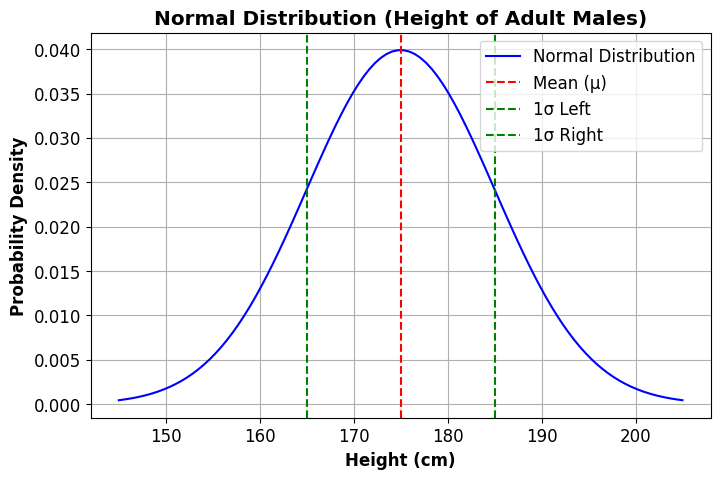
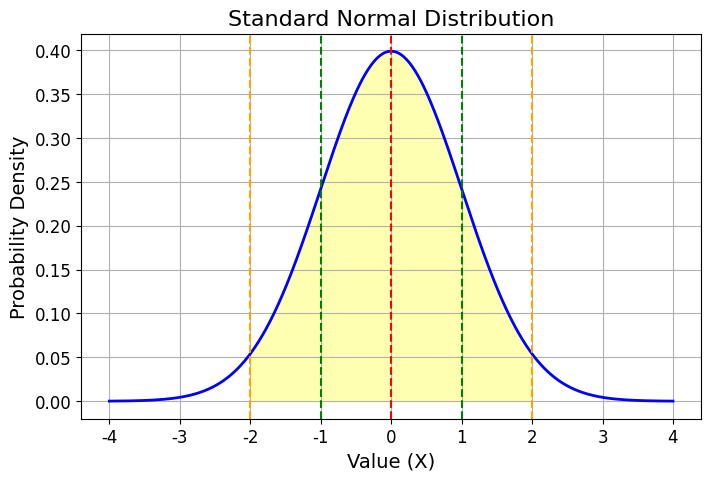
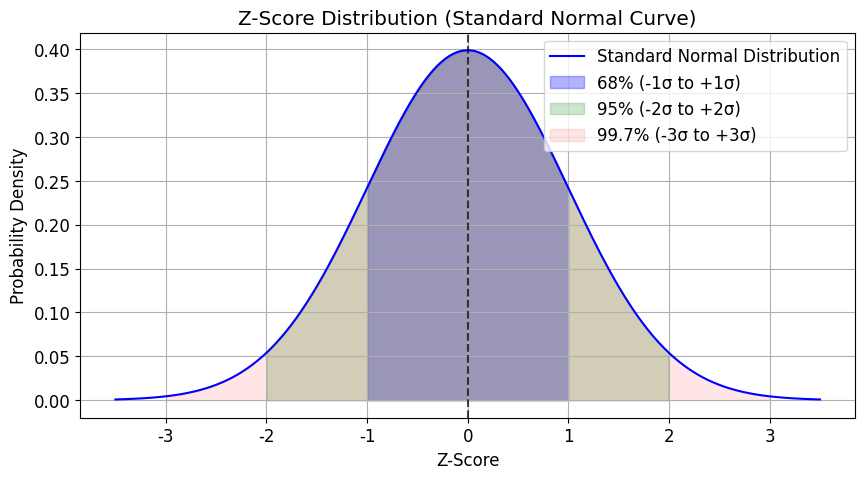
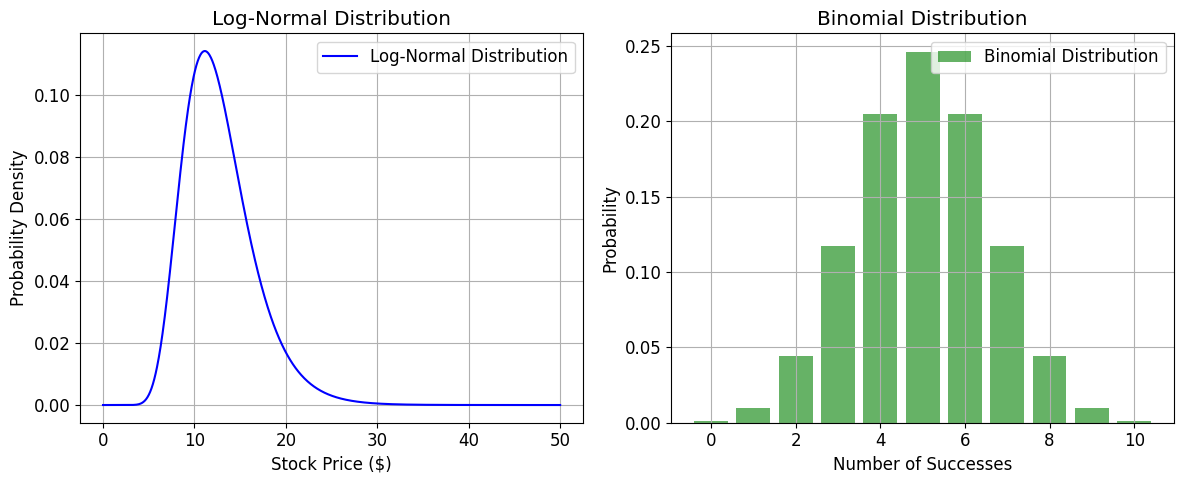

Write the Python code that produced these figures, in order.
import numpy as np
import matplotlib.pyplot as plt
from scipy.stats import norm

# Define mean and standard deviation
mu = 175  # Mean height
sigma = 10  # Standard deviation

# Generate x values from (mean - 3σ) to (mean + 3σ)
x = np.linspace(mu - 3*sigma, mu + 3*sigma, 100)
y = norm.pdf(x, mu, sigma)

# Set font properties
plt.rcParams["font.family"] = "Courier New"
plt.rcParams["font.size"] = 12

# Plot the Normal Distribution curve
plt.figure(figsize=(8, 5))
plt.plot(x, y, label="Normal Distribution", color='blue')

# Add mean and standard deviation markers
plt.axvline(mu, color='red', linestyle='dashed', label="Mean (μ)")
plt.axvline(mu - sigma, color='green', linestyle='dashed', label="1σ Left")
plt.axvline(mu + sigma, color='green', linestyle='dashed', label="1σ Right")

# Labels and title with custom font
plt.title("Normal Distribution (Height of Adult Males)", fontweight='bold')
plt.xlabel("Height (cm)", fontweight='bold')
plt.ylabel("Probability Density", fontweight='bold')
plt.legend()
plt.grid()

# Show the plot
plt.show()

import numpy as np
import matplotlib.pyplot as plt
from scipy.stats import norm

# Parameters for Standard Normal Distribution
mu = 0      # Mean
sigma = 1   # Standard Deviation

# Generate data points for x-axis (from -4 to 4 to cover most of the distribution)
x = np.linspace(-4, 4, 1000)

# Generate the corresponding y-values (probability density function of the standard normal distribution)
y = norm.pdf(x, mu, sigma)

# Plot the graph
plt.figure(figsize=(8, 5))
plt.plot(x, y, label='Standard Normal Distribution', color='b', lw=2)

# Add labels and title
plt.title('Standard Normal Distribution', fontsize=16)
plt.xlabel('Value (X)', fontsize=14)
plt.ylabel('Probability Density', fontsize=14)

# Marking the mean (mu) and the standard deviations (sigma)
plt.axvline(mu, color='r', linestyle='--', label=f'Mean (μ = {mu})')
plt.axvline(mu + sigma, color='g', linestyle='--', label=f'1 Standard Deviation (μ + σ)')
plt.axvline(mu - sigma, color='g', linestyle='--', label=f'1 Standard Deviation (μ - σ)')
plt.axvline(mu + 2*sigma, color='orange', linestyle='--', label=f'2 Standard Deviations (μ + 2σ)')
plt.axvline(mu - 2*sigma, color='orange', linestyle='--', label=f'2 Standard Deviations (μ - 2σ)')

# Fill between the curve and x-axis (shading for the standard deviation intervals)
plt.fill_between(x, y, where=(x >= mu - 2*sigma) & (x <= mu + 2*sigma), color='yellow', alpha=0.3, label="95% Coverage (±2σ)")

# Add
# Show grid and plot
plt.grid(True)
plt.show()

import numpy as np
import matplotlib.pyplot as plt
import scipy.stats as stats

# Generate X values (Z-Scores)
z_scores = np.linspace(-3.5, 3.5, 1000)
pdf_values = stats.norm.pdf(z_scores, 0, 1)  # Standard normal distribution

# Create the plot
plt.figure(figsize=(10, 5))
plt.plot(z_scores, pdf_values, label="Standard Normal Distribution", color="blue")

# Shade regions corresponding to standard deviations
plt.fill_between(z_scores, pdf_values, where=(z_scores > -1) & (z_scores < 1), color='blue', alpha=0.3, label="68% (-1σ to +1σ)")
plt.fill_between(z_scores, pdf_values, where=(z_scores > -2) & (z_scores < 2), color='green', alpha=0.2, label="95% (-2σ to +2σ)")
plt.fill_between(z_scores, pdf_values, where=(z_scores > -3) & (z_scores < 3), color='red', alpha=0.1, label="99.7% (-3σ to +3σ)")

# Add labels and title
plt.xlabel("Z-Score")
plt.ylabel("Probability Density")
plt.title("Z-Score Distribution (Standard Normal Curve)")
plt.axvline(0, linestyle="--", color="black", alpha=0.7)  # Mean line at Z=0
plt.legend()
plt.grid()

# Show the plot
plt.show()

import numpy as np
import matplotlib.pyplot as plt
import scipy.stats as stats

# Set figure size
plt.figure(figsize=(12, 5))

# 1. Log-Normal Distribution
mu, sigma = 2.5, 0.3  # Mean and standard deviation of log(X)
x = np.linspace(0, 50, 1000)  # Range of stock prices
pdf = stats.lognorm.pdf(x, sigma, scale=np.exp(mu))

plt.subplot(1, 2, 1)
plt.plot(x, pdf, label="Log-Normal Distribution", color="blue")
plt.xlabel("Stock Price ($)")
plt.ylabel("Probability Density")
plt.title("Log-Normal Distribution")
plt.legend()
plt.grid()

# 2. Binomial Distribution
n, p = 10, 0.5  # Number of trials, probability of success
x = np.arange(0, n + 1)
pmf = stats.binom.pmf(x, n, p)

plt.subplot(1, 2, 2)
plt.bar(x, pmf, label="Binomial Distribution", color="green", alpha=0.6)
plt.xlabel("Number of Successes")
plt.ylabel("Probability")
plt.title("Binomial Distribution")
plt.legend()
plt.grid()

# Show plots
plt.tight_layout()
plt.show()


